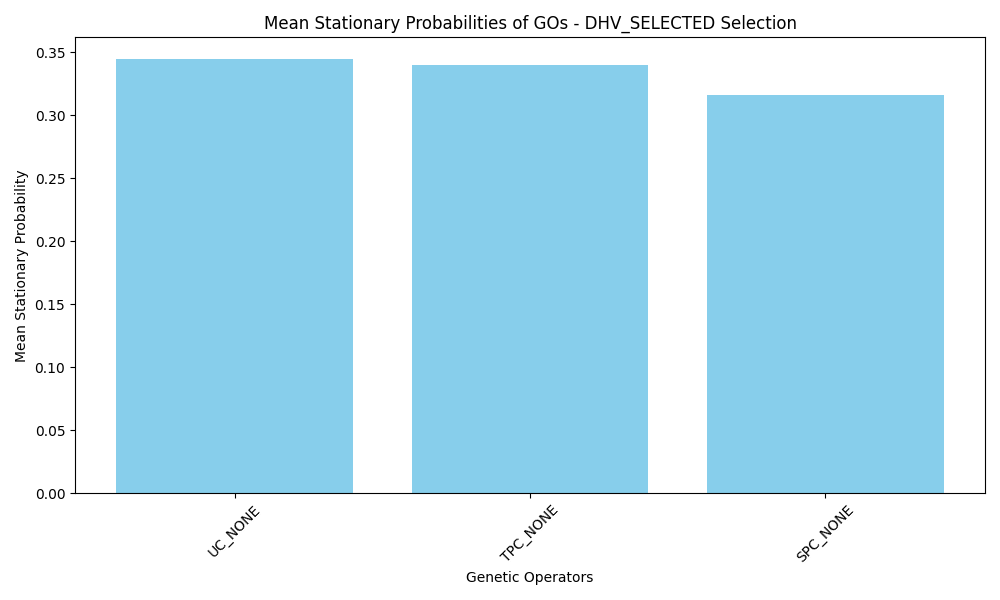

The data file committed next to this chart (first rows):
GO_Name, Mean_Stationary_Probability
UC_NONE, 0.3445
TPC_NONE, 0.3398
SPC_NONE, 0.3157
